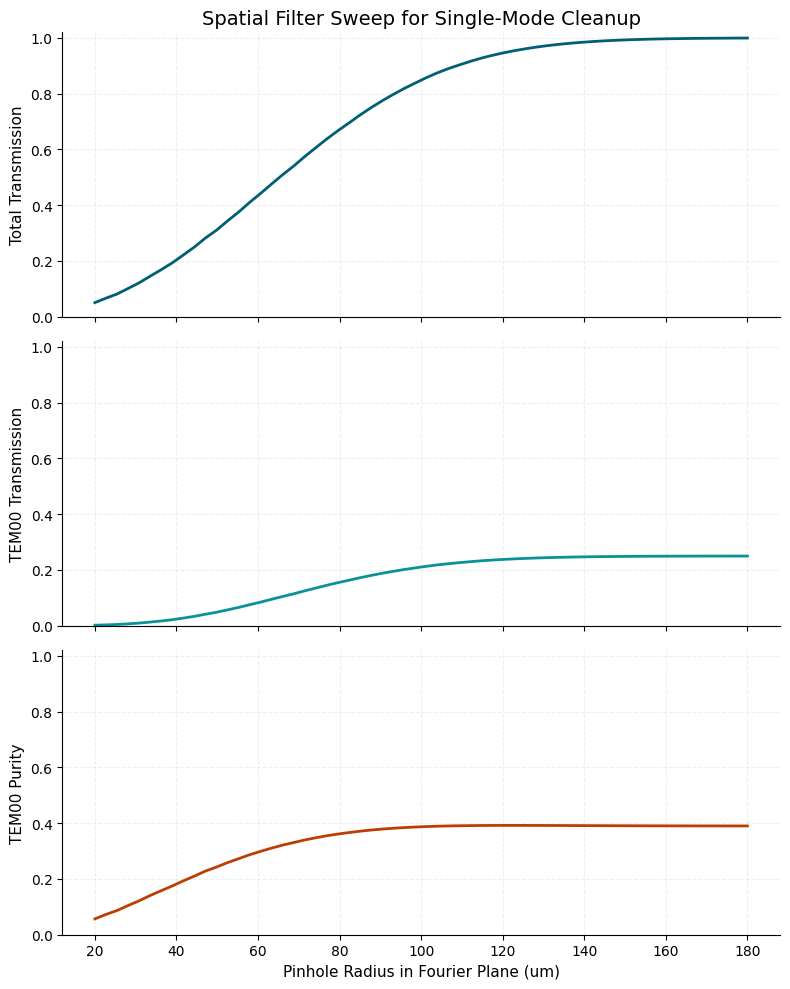
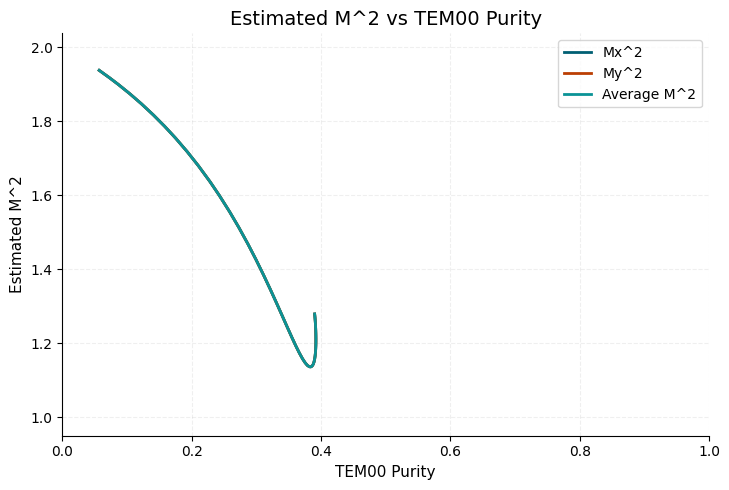
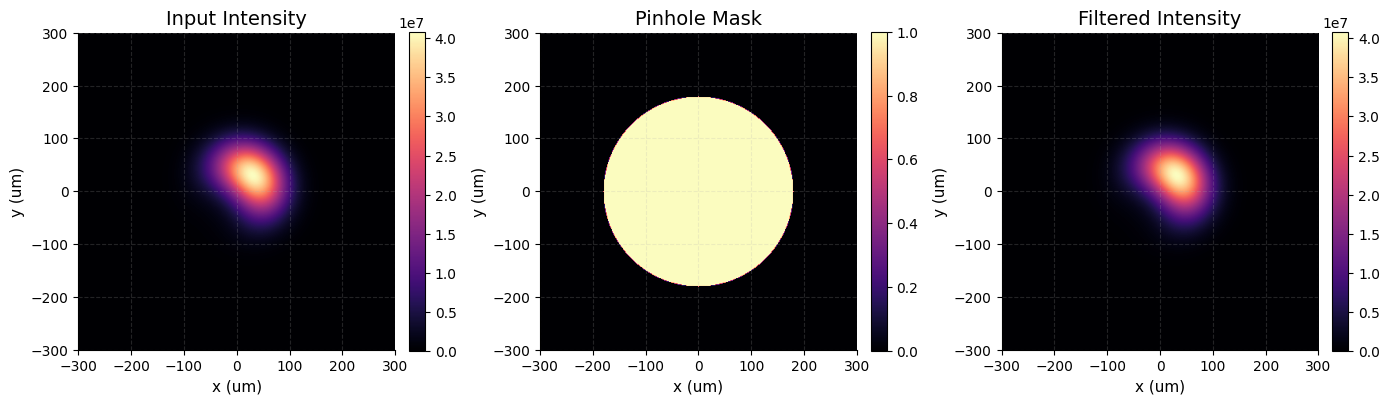
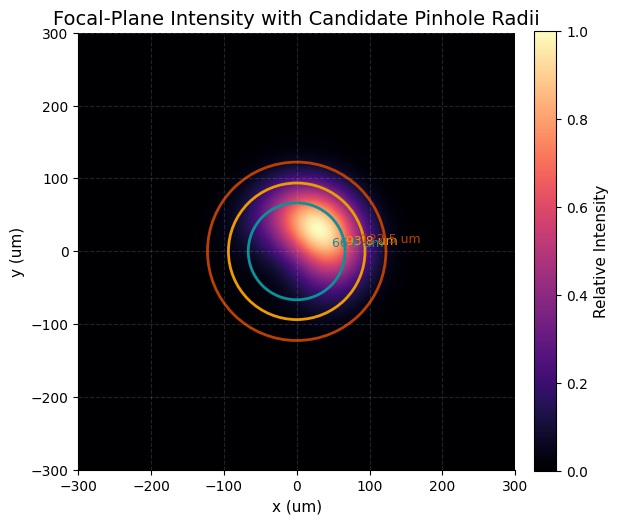
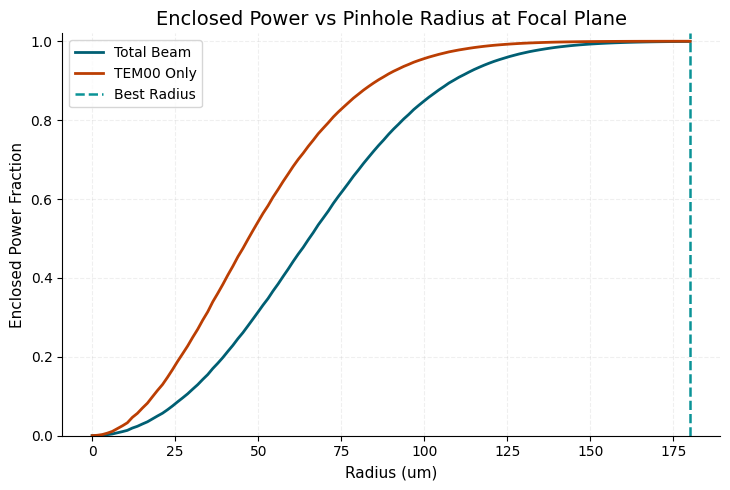
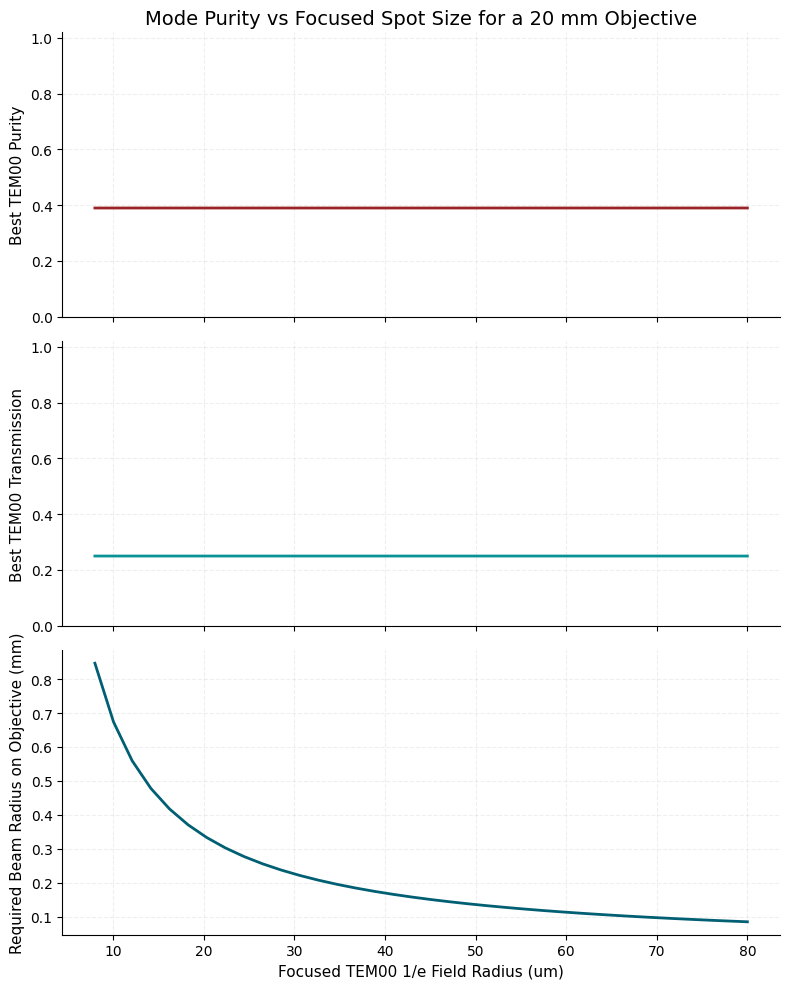

The script that saved these images, in order:
from __future__ import annotations

import argparse
import csv
import math
from dataclasses import dataclass
from pathlib import Path

import matplotlib

matplotlib.use("Agg")
import matplotlib.pyplot as plt
import numpy as np


@dataclass(frozen=True)
class ModeComponent:
    nx: int
    ny: int
    power_fraction: float


DEFAULT_MODES = (
    ModeComponent(0, 0, 0.78),
    ModeComponent(1, 0, 0.08),
    ModeComponent(0, 1, 0.08),
    ModeComponent(2, 0, 0.03),
    ModeComponent(0, 2, 0.03),
)


def style_matplotlib() -> None:
    plt.style.use("default")
    plt.rcParams.update(
        {
            "figure.facecolor": "white",
            "axes.facecolor": "white",
            "axes.grid": True,
            "grid.alpha": 0.2,
            "grid.linestyle": "--",
            "axes.spines.top": False,
            "axes.spines.right": False,
            "font.size": 10,
            "axes.titlesize": 14,
            "axes.labelsize": 11,
            "savefig.dpi": 220,
        }
    )


def hermite_physicist(n: int, x: np.ndarray) -> np.ndarray:
    if n == 0:
        return np.ones_like(x)
    if n == 1:
        return 2.0 * x

    hm2 = np.ones_like(x)
    hm1 = 2.0 * x
    for k in range(1, n):
        h = 2.0 * x * hm1 - 2.0 * k * hm2
        hm2 = hm1
        hm1 = h
    return hm1


def hg_field_1d(n: int, x: np.ndarray, waist: float) -> np.ndarray:
    xi = np.sqrt(2.0) * x / waist
    normalization = 1.0 / math.sqrt((2**n) * math.factorial(n) * math.sqrt(math.pi) * waist)
    return normalization * hermite_physicist(n, xi) * np.exp(-(x**2) / (waist**2))


def hg_field_2d(nx: int, ny: int, x: np.ndarray, y: np.ndarray, waist: float) -> np.ndarray:
    return np.outer(hg_field_1d(ny, y, waist), hg_field_1d(nx, x, waist))


def circular_mask(x: np.ndarray, y: np.ndarray, radius: float, dx: float, dy: float) -> np.ndarray:
    xx, yy = np.meshgrid(x - dx, y - dy)
    return (xx**2 + yy**2) <= radius**2


def power_of_field(field: np.ndarray, spacing: float) -> float:
    return float(np.sum(np.abs(field) ** 2) * spacing * spacing)


def normalize_components(components: list[ModeComponent]) -> list[ModeComponent]:
    total = sum(component.power_fraction for component in components)
    if total <= 0:
        raise ValueError("Mode powers must sum to a positive number.")
    return [
        ModeComponent(component.nx, component.ny, component.power_fraction / total)
        for component in components
    ]


def build_mode_basis(
    components: list[ModeComponent], grid_size: int, window_radius: float, waist: float
) -> tuple[np.ndarray, np.ndarray, dict[tuple[int, int], np.ndarray], float]:
    axis = np.linspace(-window_radius, window_radius, grid_size, dtype=float)
    spacing = float(axis[1] - axis[0])
    basis: dict[tuple[int, int], np.ndarray] = {}
    for component in components:
        basis[(component.nx, component.ny)] = hg_field_2d(component.nx, component.ny, axis, axis, waist)
    return axis, axis, basis, spacing


def filter_transmission(
    field: np.ndarray,
    x: np.ndarray,
    y: np.ndarray,
    pinhole_radius: float,
    spacing: float,
    dx: float,
    dy: float,
) -> tuple[np.ndarray, float]:
    mask = circular_mask(x, y, pinhole_radius, dx, dy)
    transmitted = field * mask
    return transmitted, power_of_field(transmitted, spacing)


def parse_mode_spec(spec: str) -> list[ModeComponent]:
    components: list[ModeComponent] = []
    for chunk in spec.split(","):
        parts = [part.strip() for part in chunk.split(":")]
        if len(parts) != 3:
            raise ValueError(
                "Each mode must be specified as nx:ny:power_fraction, for example 0:0:0.8"
            )
        nx, ny = int(parts[0]), int(parts[1])
        power_fraction = float(parts[2])
        components.append(ModeComponent(nx, ny, power_fraction))
    return normalize_components(components)


def project_onto_basis(
    filtered_field: np.ndarray,
    basis: dict[tuple[int, int], np.ndarray],
    spacing: float,
) -> dict[tuple[int, int], float]:
    projections: dict[tuple[int, int], float] = {}
    for key, mode_field in basis.items():
        overlap = np.sum(np.conjugate(mode_field) * filtered_field) * spacing * spacing
        projections[key] = float(np.abs(overlap) ** 2)
    return projections


def normalize_mode_powers(mode_powers: dict[tuple[int, int], float]) -> dict[tuple[int, int], float]:
    total = sum(mode_powers.values())
    if total <= 0:
        return {key: 0.0 for key in mode_powers}
    return {key: value / total for key, value in mode_powers.items()}


def mode_powers_to_m2(mode_powers: dict[tuple[int, int], float]) -> tuple[float, float, float]:
    normalized = normalize_mode_powers(mode_powers)
    mx2 = 0.0
    my2 = 0.0
    for (nx, ny), power in normalized.items():
        mx2 += power * (2 * nx + 1)
        my2 += power * (2 * ny + 1)
    return mx2, my2, 0.5 * (mx2 + my2)


def make_input_field(
    components: list[ModeComponent],
    basis: dict[tuple[int, int], np.ndarray],
) -> np.ndarray:
    field = np.zeros_like(next(iter(basis.values())))
    for component in components:
        amplitude = math.sqrt(component.power_fraction)
        field = field + amplitude * basis[(component.nx, component.ny)]
    return field


def save_csv(rows: list[dict[str, float | int]], path: Path) -> None:
    if not rows:
        return
    fieldnames = list(rows[0].keys())
    with path.open("w", newline="", encoding="utf-8") as handle:
        writer = csv.DictWriter(handle, fieldnames=fieldnames)
        writer.writeheader()
        writer.writerows(rows)


def plot_results(
    pinhole_radii_um: np.ndarray,
    total_transmission: np.ndarray,
    tem00_efficiency: np.ndarray,
    tem00_purity: np.ndarray,
    output_path: Path,
) -> None:
    fig, axes = plt.subplots(3, 1, figsize=(8, 10), sharex=True)

    axes[0].plot(pinhole_radii_um, total_transmission, color="#005f73", linewidth=2.0)
    axes[0].set_ylabel("Total Transmission")
    axes[0].set_ylim(0.0, 1.02)
    axes[0].set_title("Spatial Filter Sweep for Single-Mode Cleanup")

    axes[1].plot(pinhole_radii_um, tem00_efficiency, color="#0a9396", linewidth=2.0)
    axes[1].set_ylabel("TEM00 Transmission")
    axes[1].set_ylim(0.0, 1.02)

    axes[2].plot(pinhole_radii_um, tem00_purity, color="#bb3e03", linewidth=2.0)
    axes[2].set_ylabel("TEM00 Purity")
    axes[2].set_xlabel("Pinhole Radius in Fourier Plane (um)")
    axes[2].set_ylim(0.0, 1.02)

    fig.tight_layout()
    fig.savefig(output_path)
    plt.close(fig)


def plot_purity_vs_focus_spot(
    focus_spot_radius_um: np.ndarray,
    best_tem00_purity: np.ndarray,
    best_tem00_transmission: np.ndarray,
    objective_beam_radius_mm: np.ndarray,
    output_path: Path,
) -> None:
    fig, axes = plt.subplots(3, 1, figsize=(8, 10), sharex=True)

    axes[0].plot(focus_spot_radius_um, best_tem00_purity, color="#9b2226", linewidth=2.0)
    axes[0].set_ylabel("Best TEM00 Purity")
    axes[0].set_ylim(0.0, 1.02)
    axes[0].set_title("Mode Purity vs Focused Spot Size for a 20 mm Objective")

    axes[1].plot(focus_spot_radius_um, best_tem00_transmission, color="#0a9396", linewidth=2.0)
    axes[1].set_ylabel("Best TEM00 Transmission")
    axes[1].set_ylim(0.0, 1.02)

    axes[2].plot(focus_spot_radius_um, objective_beam_radius_mm, color="#005f73", linewidth=2.0)
    axes[2].set_ylabel("Required Beam Radius on Objective (mm)")
    axes[2].set_xlabel("Focused TEM00 1/e Field Radius (um)")

    fig.tight_layout()
    fig.savefig(output_path)
    plt.close(fig)


def plot_example_fields(
    x_um: np.ndarray,
    input_intensity: np.ndarray,
    filtered_intensity: np.ndarray,
    mask: np.ndarray,
    output_path: Path,
) -> None:
    fig, axes = plt.subplots(1, 3, figsize=(14, 4.8))
    images = (
        (input_intensity, "Input Intensity"),
        (mask.astype(float), "Pinhole Mask"),
        (filtered_intensity, "Filtered Intensity"),
    )
    for axis, (data, title) in zip(axes, images):
        image = axis.imshow(
            data,
            extent=[x_um[0], x_um[-1], x_um[0], x_um[-1]],
            origin="lower",
            cmap="magma",
            aspect="equal",
        )
        axis.set_title(title)
        axis.set_xlabel("x (um)")
        axis.set_ylabel("y (um)")
        fig.colorbar(image, ax=axis, fraction=0.046, pad=0.04)

    fig.tight_layout()
    fig.savefig(output_path)
    plt.close(fig)


def radial_enclosed_power(
    x: np.ndarray,
    y: np.ndarray,
    intensity: np.ndarray,
    radii: np.ndarray,
    dx: float,
    dy: float,
    spacing: float,
) -> np.ndarray:
    xx, yy = np.meshgrid(x - dx, y - dy)
    total_power = float(np.sum(intensity) * spacing * spacing)
    if total_power <= 0:
        return np.zeros_like(radii)

    enclosed: list[float] = []
    for radius in radii:
        mask = (xx**2 + yy**2) <= radius**2
        enclosed_power = float(np.sum(intensity[mask]) * spacing * spacing)
        enclosed.append(enclosed_power / total_power)
    return np.asarray(enclosed)


def find_radius_for_fraction(radii: np.ndarray, enclosed: np.ndarray, fraction: float) -> float:
    index = int(np.searchsorted(enclosed, fraction, side="left"))
    index = min(index, len(radii) - 1)
    return float(radii[index])


def plot_focal_plane_distribution(
    x_um: np.ndarray,
    intensity: np.ndarray,
    candidate_radii_um: list[float],
    output_path: Path,
) -> None:
    fig, ax = plt.subplots(figsize=(6.2, 5.6))
    image = ax.imshow(
        intensity,
        extent=[x_um[0], x_um[-1], x_um[0], x_um[-1]],
        origin="lower",
        cmap="magma",
        aspect="equal",
    )
    for radius_um, color in zip(candidate_radii_um, ("#0a9396", "#ee9b00", "#bb3e03")):
        circle = plt.Circle((0.0, 0.0), radius_um, fill=False, color=color, linewidth=2.0)
        ax.add_patch(circle)
        ax.text(radius_um * 0.72, radius_um * 0.1, f"{radius_um:.1f} um", color=color, fontsize=9)

    ax.set_title("Focal-Plane Intensity with Candidate Pinhole Radii")
    ax.set_xlabel("x (um)")
    ax.set_ylabel("y (um)")
    fig.colorbar(image, ax=ax, fraction=0.046, pad=0.04, label="Relative Intensity")
    fig.tight_layout()
    fig.savefig(output_path)
    plt.close(fig)


def plot_enclosed_power(
    radii_um: np.ndarray,
    enclosed_total: np.ndarray,
    enclosed_tem00: np.ndarray,
    best_radius_um: float,
    output_path: Path,
) -> None:
    fig, ax = plt.subplots(figsize=(7.4, 5.0))
    ax.plot(radii_um, enclosed_total, color="#005f73", linewidth=2.0, label="Total Beam")
    ax.plot(radii_um, enclosed_tem00, color="#bb3e03", linewidth=2.0, label="TEM00 Only")
    ax.axvline(best_radius_um, color="#0a9396", linestyle="--", linewidth=1.8, label="Best Radius")
    ax.set_title("Enclosed Power vs Pinhole Radius at Focal Plane")
    ax.set_xlabel("Radius (um)")
    ax.set_ylabel("Enclosed Power Fraction")
    ax.set_ylim(0.0, 1.02)
    ax.legend()
    fig.tight_layout()
    fig.savefig(output_path)
    plt.close(fig)


def plot_m2_vs_purity(
    purity: np.ndarray,
    mx2: np.ndarray,
    my2: np.ndarray,
    mavg2: np.ndarray,
    output_path: Path,
) -> None:
    fig, ax = plt.subplots(figsize=(7.4, 5.0))
    ax.plot(purity, mx2, color="#005f73", linewidth=2.0, label="Mx^2")
    ax.plot(purity, my2, color="#bb3e03", linewidth=2.0, label="My^2")
    ax.plot(purity, mavg2, color="#0a9396", linewidth=2.0, label="Average M^2")
    ax.set_title("Estimated M^2 vs TEM00 Purity")
    ax.set_xlabel("TEM00 Purity")
    ax.set_ylabel("Estimated M^2")
    ax.set_xlim(0.0, 1.0)
    ax.set_ylim(0.95, max(1.05, float(np.max([mx2.max(), my2.max(), mavg2.max()])) + 0.1))
    ax.legend()
    fig.tight_layout()
    fig.savefig(output_path)
    plt.close(fig)


def gaussian_enclosed_power_fraction(radius: float, waist: float) -> float:
    if waist <= 0:
        return 0.0
    return 1.0 - math.exp(-2.0 * (radius**2) / (waist**2))


def main() -> None:
    parser = argparse.ArgumentParser(
        description=(
            "Simulate a Fourier-plane spatial filter that keeps the fundamental TEM00 mode "
            "while rejecting higher-order Hermite-Gaussian content."
        )
    )
    parser.add_argument(
        "--output-dir",
        type=Path,
        default=Path("output"),
        help="Directory for CSV and plot outputs.",
    )
    parser.add_argument(
        "--waist-um",
        type=float,
        default=80.0,
        help="1/e field waist in the Fourier plane in microns.",
    )
    parser.add_argument(
        "--window-radius-um",
        type=float,
        default=300.0,
        help="Half-width of the simulation window in microns.",
    )
    parser.add_argument(
        "--grid-size",
        type=int,
        default=401,
        help="Square grid size. Larger values are slower but more accurate.",
    )
    parser.add_argument(
        "--radius-start-um",
        type=float,
        default=20.0,
        help="Start of the pinhole-radius sweep in microns.",
    )
    parser.add_argument(
        "--radius-stop-um",
        type=float,
        default=180.0,
        help="End of the pinhole-radius sweep in microns.",
    )
    parser.add_argument(
        "--radius-steps",
        type=int,
        default=60,
        help="Number of radii to evaluate.",
    )
    parser.add_argument(
        "--offset-x-um",
        type=float,
        default=0.0,
        help="Pinhole x misalignment in microns.",
    )
    parser.add_argument(
        "--offset-y-um",
        type=float,
        default=0.0,
        help="Pinhole y misalignment in microns.",
    )
    parser.add_argument(
        "--modes",
        type=str,
        default=",".join(f"{mode.nx}:{mode.ny}:{mode.power_fraction}" for mode in DEFAULT_MODES),
        help=(
            "Comma-separated Hermite-Gaussian content as nx:ny:power_fraction. "
            "Example: 0:0:0.8,1:0:0.1,0:1:0.1"
        ),
    )
    parser.add_argument(
        "--wavelength-nm",
        type=float,
        default=1064.0,
        help="Laser wavelength in nm for converting focus spot size to beam size on the objective.",
    )
    parser.add_argument(
        "--objective-focal-length-mm",
        type=float,
        default=20.0,
        help="Objective focal length in mm for the focus-spot calculation.",
    )
    parser.add_argument(
        "--focus-spot-start-um",
        type=float,
        default=8.0,
        help="Start of focused TEM00 1/e field radius sweep in microns.",
    )
    parser.add_argument(
        "--focus-spot-stop-um",
        type=float,
        default=80.0,
        help="End of focused TEM00 1/e field radius sweep in microns.",
    )
    parser.add_argument(
        "--focus-spot-steps",
        type=int,
        default=36,
        help="Number of focused spot sizes to evaluate.",
    )
    parser.add_argument(
        "--distribution-radius-steps",
        type=int,
        default=120,
        help="Number of radii used for enclosed-power and focal-plane sizing outputs.",
    )
    parser.add_argument(
        "--input-beam-size-mm",
        type=float,
        default=3.0,
        help="Beam size on the focusing optic in mm.",
    )
    parser.add_argument(
        "--input-beam-size-is-diameter",
        action="store_true",
        help="Interpret --input-beam-size-mm as beam diameter instead of 1/e field radius.",
    )
    parser.add_argument(
        "--build-focal-length-mm",
        type=float,
        default=250.0,
        help="Actual focusing lens/objective focal length in mm for the build calculator.",
    )
    parser.add_argument(
        "--build-pinhole-diameter-um",
        type=float,
        default=20.0,
        help="Actual pinhole diameter in um for the build calculator.",
    )
    args = parser.parse_args()

    style_matplotlib()

    components = parse_mode_spec(args.modes)
    output_dir = args.output_dir.resolve()
    output_dir.mkdir(parents=True, exist_ok=True)

    waist = args.waist_um * 1e-6
    window_radius = args.window_radius_um * 1e-6
    offset_x = args.offset_x_um * 1e-6
    offset_y = args.offset_y_um * 1e-6

    x, y, basis, spacing = build_mode_basis(components, args.grid_size, window_radius, waist)
    input_field = make_input_field(components, basis)
    input_power = power_of_field(input_field, spacing)
    input_tem00_power = components[0].power_fraction if (components[0].nx, components[0].ny) == (0, 0) else 0.0

    radii = np.linspace(args.radius_start_um, args.radius_stop_um, args.radius_steps, dtype=float) * 1e-6

    rows: list[dict[str, float | int]] = []
    total_transmission: list[float] = []
    tem00_efficiency: list[float] = []
    tem00_purity: list[float] = []
    transmitted_mx2: list[float] = []
    transmitted_my2: list[float] = []
    transmitted_mavg2: list[float] = []

    best_score = -1.0
    best_radius = radii[0]
    best_filtered_field = input_field
    best_mask = circular_mask(x, y, best_radius, offset_x, offset_y)

    for radius in radii:
        filtered_field, transmitted_power = filter_transmission(
            input_field, x, y, radius, spacing, offset_x, offset_y
        )
        projections = project_onto_basis(filtered_field, basis, spacing)
        tem00_power = projections.get((0, 0), 0.0)
        purity = tem00_power / transmitted_power if transmitted_power > 0 else 0.0
        throughput = transmitted_power / input_power if input_power > 0 else 0.0
        tem00_throughput = tem00_power / input_tem00_power if input_tem00_power > 0 else 0.0
        score = purity * tem00_throughput
        mx2, my2, mavg2 = mode_powers_to_m2(projections)

        if score > best_score:
            best_score = score
            best_radius = radius
            best_filtered_field = filtered_field.copy()
            best_mask = circular_mask(x, y, radius, offset_x, offset_y)

        total_transmission.append(throughput)
        tem00_efficiency.append(tem00_throughput)
        tem00_purity.append(purity)
        transmitted_mx2.append(mx2)
        transmitted_my2.append(my2)
        transmitted_mavg2.append(mavg2)

        row: dict[str, float | int] = {
            "pinhole_radius_um": radius * 1e6,
            "total_transmission": throughput,
            "tem00_transmission": tem00_throughput,
            "tem00_purity": purity,
            "mx2_estimate": mx2,
            "my2_estimate": my2,
            "m2_average_estimate": mavg2,
            "score_purity_times_transmission": score,
        }
        for key, power in sorted(projections.items()):
            row[f"mode_{key[0]}_{key[1]}_power"] = power
        rows.append(row)

    save_csv(rows, output_dir / "spatial_filter_sweep.csv")

    plot_results(
        radii * 1e6,
        np.asarray(total_transmission),
        np.asarray(tem00_efficiency),
        np.asarray(tem00_purity),
        output_dir / "spatial_filter_sweep.png",
    )
    plot_m2_vs_purity(
        np.asarray(tem00_purity),
        np.asarray(transmitted_mx2),
        np.asarray(transmitted_my2),
        np.asarray(transmitted_mavg2),
        output_dir / "m2_vs_mode_purity.png",
    )

    x_um = x * 1e6
    plot_example_fields(
        x_um,
        np.abs(input_field) ** 2,
        np.abs(best_filtered_field) ** 2,
        best_mask,
        output_dir / "spatial_filter_example_fields.png",
    )

    tem00_only_field = math.sqrt(input_tem00_power) * basis[(0, 0)] if (0, 0) in basis else np.zeros_like(input_field)
    focal_plane_intensity = np.abs(input_field) ** 2
    tem00_only_intensity = np.abs(tem00_only_field) ** 2
    distribution_radii = np.linspace(0.0, args.radius_stop_um * 1e-6, args.distribution_radius_steps, dtype=float)
    enclosed_total = radial_enclosed_power(
        x, y, focal_plane_intensity, distribution_radii, offset_x, offset_y, spacing
    )
    enclosed_tem00 = radial_enclosed_power(
        x, y, tem00_only_intensity, distribution_radii, offset_x, offset_y, spacing
    )

    radius_50_um = find_radius_for_fraction(distribution_radii, enclosed_total, 0.50) * 1e6
    radius_80_um = find_radius_for_fraction(distribution_radii, enclosed_total, 0.80) * 1e6
    radius_95_um = find_radius_for_fraction(distribution_radii, enclosed_total, 0.95) * 1e6
    candidate_radii_um = [radius_50_um, radius_80_um, radius_95_um]

    plot_focal_plane_distribution(
        x_um,
        focal_plane_intensity / np.max(focal_plane_intensity),
        candidate_radii_um,
        output_dir / "focal_plane_mode_distribution.png",
    )
    plot_enclosed_power(
        distribution_radii * 1e6,
        enclosed_total,
        enclosed_tem00,
        best_radius * 1e6,
        output_dir / "focal_plane_enclosed_power.png",
    )

    enclosed_rows: list[dict[str, float | int]] = []
    for radius, total_fraction, tem00_fraction in zip(distribution_radii, enclosed_total, enclosed_tem00):
        enclosed_rows.append(
            {
                "radius_um": radius * 1e6,
                "enclosed_total_power_fraction": float(total_fraction),
                "enclosed_tem00_power_fraction": float(tem00_fraction),
            }
        )
    save_csv(enclosed_rows, output_dir / "focal_plane_enclosed_power.csv")

    input_mode_powers = {(component.nx, component.ny): component.power_fraction for component in components}
    input_mx2, input_my2, input_mavg2 = mode_powers_to_m2(input_mode_powers)

    wavelength = args.wavelength_nm * 1e-9
    objective_focal_length = args.objective_focal_length_mm * 1e-3
    focus_spot_radii_um = np.linspace(
        args.focus_spot_start_um, args.focus_spot_stop_um, args.focus_spot_steps, dtype=float
    )

    focus_rows: list[dict[str, float | int]] = []
    best_purity_vs_focus: list[float] = []
    best_transmission_vs_focus: list[float] = []
    beam_radius_on_objective_mm: list[float] = []

    for focus_spot_radius_um in focus_spot_radii_um:
        focus_waist = focus_spot_radius_um * 1e-6
        _, _, focus_basis, focus_spacing = build_mode_basis(
            components, args.grid_size, window_radius, focus_waist
        )
        focus_input_field = make_input_field(components, focus_basis)
        focus_input_power = power_of_field(focus_input_field, focus_spacing)
        focus_tem00_input_power = (
            components[0].power_fraction if (components[0].nx, components[0].ny) == (0, 0) else 0.0
        )

        best_focus_purity = 0.0
        best_focus_tem00_transmission = 0.0
        best_focus_total_transmission = 0.0
        best_focus_radius_um = radii[0] * 1e6
        best_focus_score = -1.0

        for radius in radii:
            filtered_field, transmitted_power = filter_transmission(
                focus_input_field,
                x,
                y,
                radius,
                focus_spacing,
                offset_x,
                offset_y,
            )
            projections = project_onto_basis(filtered_field, focus_basis, focus_spacing)
            tem00_power = projections.get((0, 0), 0.0)
            purity = tem00_power / transmitted_power if transmitted_power > 0 else 0.0
            tem00_throughput = (
                tem00_power / focus_tem00_input_power if focus_tem00_input_power > 0 else 0.0
            )
            total_throughput = transmitted_power / focus_input_power if focus_input_power > 0 else 0.0
            score = purity * tem00_throughput

            if score > best_focus_score:
                best_focus_score = score
                best_focus_purity = purity
                best_focus_tem00_transmission = tem00_throughput
                best_focus_total_transmission = total_throughput
                best_focus_radius_um = radius * 1e6

        required_beam_radius = wavelength * objective_focal_length / (math.pi * focus_waist)
        beam_radius_on_objective_mm.append(required_beam_radius * 1e3)
        best_purity_vs_focus.append(best_focus_purity)
        best_transmission_vs_focus.append(best_focus_tem00_transmission)
        focus_rows.append(
            {
                "objective_focal_length_mm": args.objective_focal_length_mm,
                "wavelength_nm": args.wavelength_nm,
                "focus_spot_radius_um": focus_spot_radius_um,
                "focus_spot_diameter_um": 2.0 * focus_spot_radius_um,
                "required_beam_radius_on_objective_mm": required_beam_radius * 1e3,
                "required_beam_diameter_on_objective_mm": required_beam_radius * 2e3,
                "best_pinhole_radius_um": best_focus_radius_um,
                "best_tem00_purity": best_focus_purity,
                "best_tem00_transmission": best_focus_tem00_transmission,
                "best_total_transmission": best_focus_total_transmission,
                "score_purity_times_transmission": best_focus_purity * best_focus_tem00_transmission,
            }
        )

    save_csv(focus_rows, output_dir / "mode_purity_vs_focus_spot_20mm_objective.csv")
    plot_purity_vs_focus_spot(
        focus_spot_radii_um,
        np.asarray(best_purity_vs_focus),
        np.asarray(best_transmission_vs_focus),
        np.asarray(beam_radius_on_objective_mm),
        output_dir / "mode_purity_vs_focus_spot_20mm_objective.png",
    )

    build_focal_length_m = args.build_focal_length_mm * 1e-3
    build_pinhole_radius_um = 0.5 * args.build_pinhole_diameter_um
    input_beam_radius_mm = (
        0.5 * args.input_beam_size_mm if args.input_beam_size_is_diameter else args.input_beam_size_mm
    )
    input_beam_radius_m = input_beam_radius_mm * 1e-3
    build_focus_radius_m = wavelength * build_focal_length_m / (math.pi * input_beam_radius_m)
    build_focus_radius_um = build_focus_radius_m * 1e6
    build_focus_diameter_um = 2.0 * build_focus_radius_um
    build_tem00_fraction = gaussian_enclosed_power_fraction(
        build_pinhole_radius_um * 1e-6, build_focus_radius_m
    )
    build_pinhole_to_waist_ratio = build_pinhole_radius_um / build_focus_radius_um if build_focus_radius_um > 0 else 0.0

    build_summary_lines = [
        "Specific Build Calculator",
        f"Wavelength: {args.wavelength_nm:.2f} nm",
        f"Input beam size on optic: {args.input_beam_size_mm:.3f} mm "
        + ("(treated as diameter)" if args.input_beam_size_is_diameter else "(treated as 1/e field radius)"),
        f"Focal length: {args.build_focal_length_mm:.2f} mm",
        f"Pinhole diameter: {args.build_pinhole_diameter_um:.2f} um",
        f"Ideal TEM00 focus radius: {build_focus_radius_um:.2f} um",
        f"Ideal TEM00 focus diameter: {build_focus_diameter_um:.2f} um",
        f"Pinhole radius / ideal TEM00 waist ratio: {build_pinhole_to_waist_ratio:.3f}",
        f"Ideal TEM00 power transmitted by pinhole: {100.0 * build_tem00_fraction:.2f} %",
    ]
    (output_dir / "build_case_summary.txt").write_text("\n".join(build_summary_lines) + "\n", encoding="utf-8")

    summary_lines = [
        "Spatial Filter Single-Mode Simulation",
        f"Input mode mixture: {args.modes}",
        f"Fourier-plane waist: {args.waist_um:.2f} um",
        f"Best pinhole radius by purity*transmission score: {best_radius * 1e6:.2f} um",
        f"Input beam estimated Mx^2: {input_mx2:.3f}",
        f"Input beam estimated My^2: {input_my2:.3f}",
        f"Input beam estimated average M^2: {input_mavg2:.3f}",
        f"Radius for 50% enclosed total power: {radius_50_um:.2f} um",
        f"Radius for 80% enclosed total power: {radius_80_um:.2f} um",
        f"Radius for 95% enclosed total power: {radius_95_um:.2f} um",
        f"Pinhole offset: ({args.offset_x_um:.2f} um, {args.offset_y_um:.2f} um)",
        f"Objective focal length: {args.objective_focal_length_mm:.2f} mm",
        f"Wavelength: {args.wavelength_nm:.2f} nm",
        "",
        "Specific build calculator:",
        f"Input beam size on optic: {args.input_beam_size_mm:.3f} mm "
        + ("(diameter)" if args.input_beam_size_is_diameter else "(1/e field radius)"),
        f"Build focal length: {args.build_focal_length_mm:.2f} mm",
        f"Build pinhole diameter: {args.build_pinhole_diameter_um:.2f} um",
        f"Ideal TEM00 focus radius for build: {build_focus_radius_um:.2f} um",
        f"Ideal TEM00 power through build pinhole: {100.0 * build_tem00_fraction:.2f} %",
        "",
        "Generated files:",
        "- spatial_filter_sweep.csv",
        "- spatial_filter_sweep.png",
        "- m2_vs_mode_purity.png",
        "- spatial_filter_example_fields.png",
        "- focal_plane_mode_distribution.png",
        "- focal_plane_enclosed_power.csv",
        "- focal_plane_enclosed_power.png",
        "- build_case_summary.txt",
        "- mode_purity_vs_focus_spot_20mm_objective.csv",
        "- mode_purity_vs_focus_spot_20mm_objective.png",
    ]
    if np.isclose(best_radius, radii[0]) or np.isclose(best_radius, radii[-1]):
        summary_lines.extend(
            [
                "",
                "Note:",
                "The best score landed on the sweep boundary. Expand the radius range to confirm the true optimum.",
            ]
        )
    (output_dir / "README_results.txt").write_text("\n".join(summary_lines) + "\n", encoding="utf-8")


if __name__ == "__main__":
    main()
